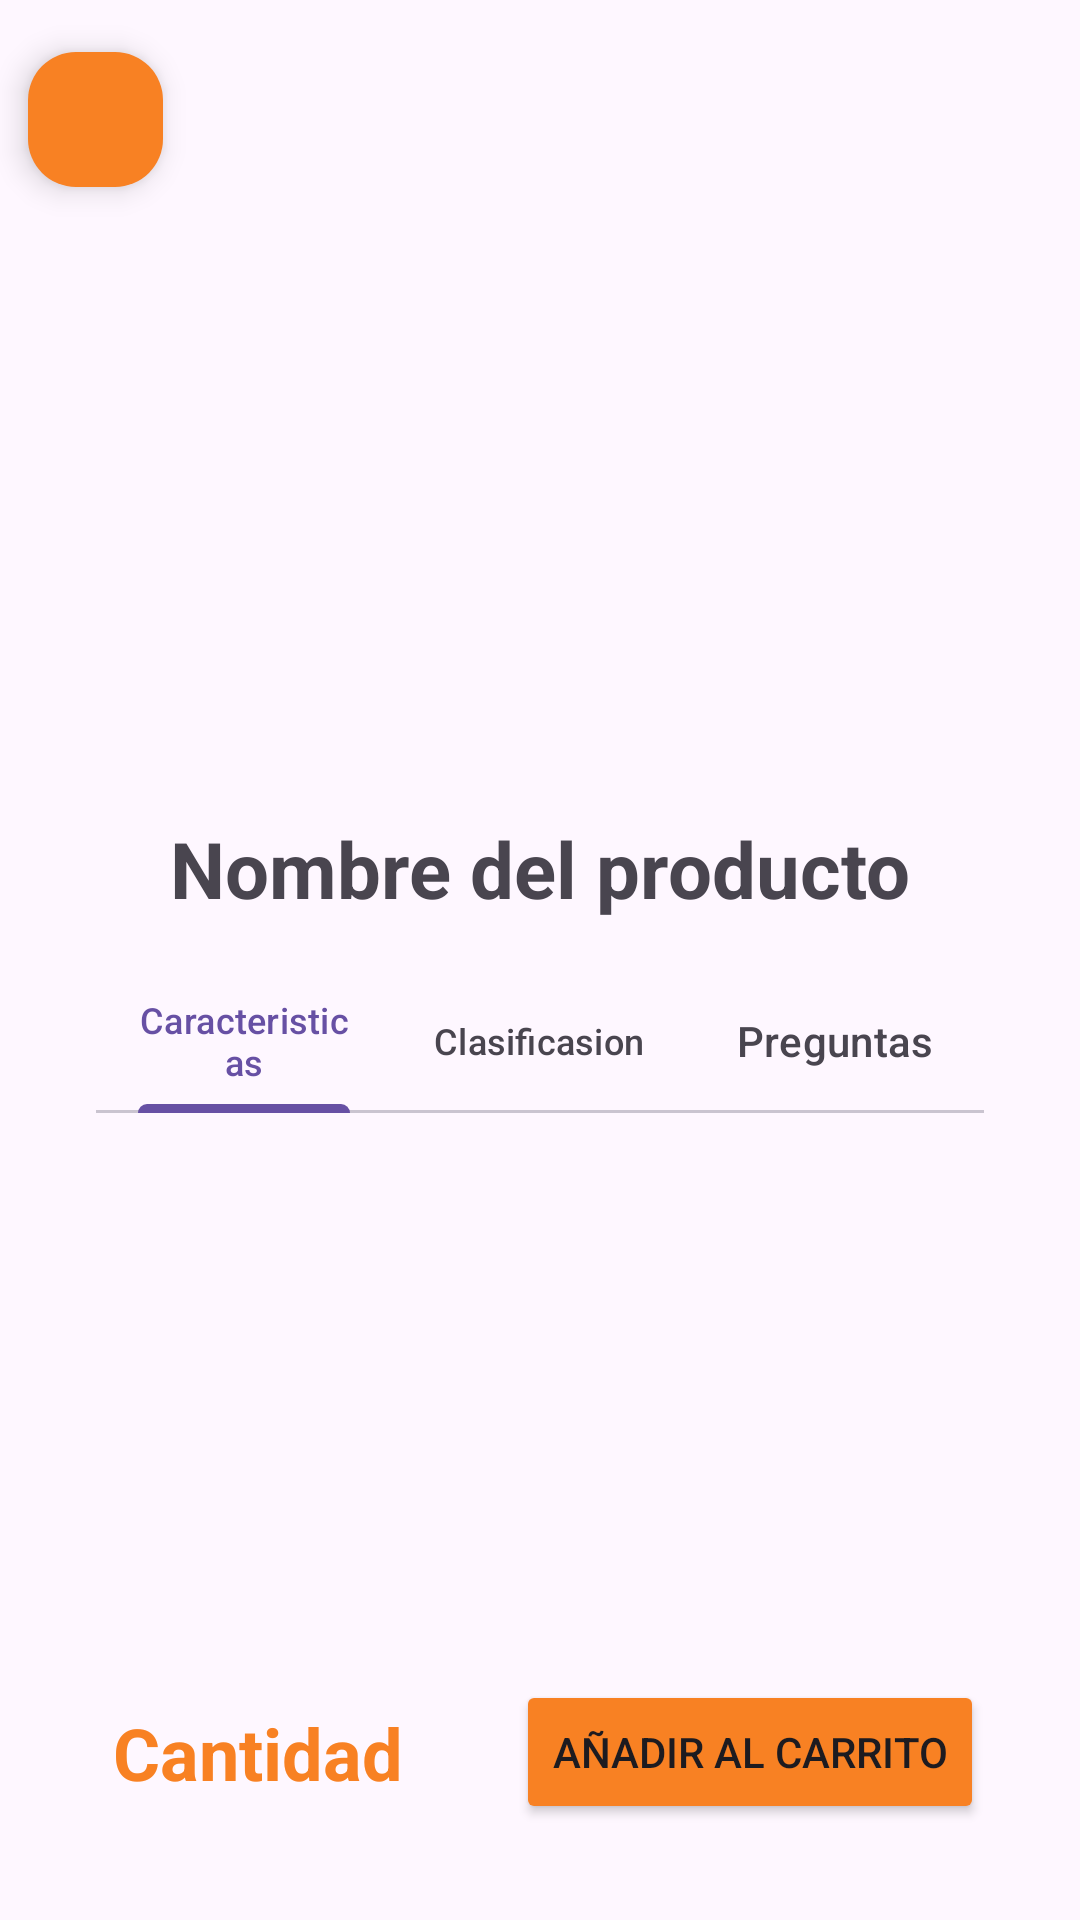

Reconstruct the res/layout file that produces this screen, plus the resources it refers to.
<!-- AndroidManifest.xml: application theme Theme.LibraryProject -->
<!-- res/layout/fragment_product_detail.xml -->
<?xml version="1.0" encoding="utf-8"?>
<androidx.constraintlayout.widget.ConstraintLayout xmlns:android="http://schemas.android.com/apk/res/android"
    xmlns:app="http://schemas.android.com/apk/res-auto"
    xmlns:tools="http://schemas.android.com/tools"
    android:layout_width="match_parent"
    android:layout_height="match_parent"
    app:circularflow_defaultRadius="@dimen/material_emphasis_medium"
    tools:context=".ui.view.product.ProductDetailFragment">

    <androidx.constraintlayout.widget.Guideline
        android:id="@+id/guideline2"
        android:layout_width="wrap_content"
        android:layout_height="wrap_content"
        android:orientation="horizontal"
        app:layout_constraintGuide_percent="0.4" />

    <com.google.android.material.floatingactionbutton.FloatingActionButton
        android:id="@+id/fabProductDetail"
        android:layout_width="wrap_content"
        android:layout_height="wrap_content"
        android:layout_marginStart="8dp"
        android:layout_marginTop="16dp"
        android:clickable="true"
        android:focusable="true"
        android:src="@drawable/arrow_left_icon"
        app:backgroundTint="@color/app_theme"
        app:fabCustomSize="45dp"
        app:layout_constraintStart_toStartOf="parent"
        app:layout_constraintTop_toTopOf="parent"
        app:tint="@color/app_theme_light">

    </com.google.android.material.floatingactionbutton.FloatingActionButton>

    <ImageView
        android:id="@+id/ivProductDetail"
        android:layout_width="0dp"
        android:layout_height="0dp"
        android:layout_marginStart="8dp"
        android:layout_marginTop="10dp"
        android:layout_marginEnd="60dp"
        app:layout_constraintBottom_toTopOf="@+id/guideline2"
        app:layout_constraintEnd_toEndOf="parent"
        app:layout_constraintStart_toEndOf="@+id/fabProductDetail"
        app:layout_constraintTop_toTopOf="parent"
        app:layout_constraintVertical_bias="0.0"
        tools:src="@tools:sample/avatars" />

    <com.google.android.material.card.MaterialCardView
        android:id="@+id/cardView"
        style="@style/product_detail_card_view"
        android:layout_width="wrap_content"
        android:layout_height="wrap_content"
        android:layout_marginTop="60dp"
        app:checkedIconTint="@color/app_theme"
        app:layout_constraintEnd_toEndOf="parent"
        app:layout_constraintHorizontal_bias="0.5"
        app:layout_constraintStart_toEndOf="@+id/cvProductFeature"
        app:layout_constraintTop_toTopOf="@+id/guideline2"/>

    <com.google.android.material.card.MaterialCardView
        android:id="@+id/cvProductFeature"
        style="product"
        android:layout_width="wrap_content"
        android:layout_height="wrap_content"
        android:layout_marginTop="60dp"
        app:layout_constraintEnd_toStartOf="@+id/cardView"
        app:layout_constraintHorizontal_bias="0.5"
        app:layout_constraintStart_toStartOf="parent"
        app:layout_constraintTop_toBottomOf="@+id/ivProductDetail"/>

    <TextView
        android:id="@+id/txtAmount"
        android:layout_width="wrap_content"
        android:layout_height="wrap_content"
        android:text="Cantidad"
        android:textColor="@color/app_theme"
        android:textSize="24sp"
        android:textStyle="bold"
        app:layout_constraintBottom_toBottomOf="@+id/btnAddToBasket"
        app:layout_constraintEnd_toStartOf="@+id/btnAddToBasket"
        app:layout_constraintStart_toStartOf="parent"
        app:layout_constraintTop_toTopOf="@+id/btnAddToBasket" />

    <Button
        android:id="@+id/btnAddToBasket"
        android:layout_width="wrap_content"
        android:layout_height="wrap_content"
        android:layout_marginEnd="32dp"
        android:layout_marginBottom="32dp"
        android:backgroundTint="@color/app_theme"
        android:text="Añadir al Carrito"
        app:cornerRadius="16dp"
        app:layout_constraintBottom_toBottomOf="parent"
        app:layout_constraintEnd_toEndOf="parent" />

    <TextView
        android:id="@+id/txtProductNameProductDetail"
        android:layout_width="wrap_content"
        android:layout_height="wrap_content"
        android:layout_marginTop="16dp"
        android:text="Nombre del producto"
        android:textSize="26sp"
        android:textStyle="bold"
        app:layout_constraintEnd_toEndOf="@+id/cardView"
        app:layout_constraintStart_toStartOf="@+id/cvProductFeature"
        app:layout_constraintTop_toBottomOf="@+id/ivProductDetail" />

    <com.google.android.material.tabs.TabLayout
        android:id="@+id/tabLayout"
        android:layout_width="0dp"
        android:layout_height="wrap_content"
        android:layout_marginStart="32dp"
        android:layout_marginTop="16dp"
        android:layout_marginEnd="32dp"
        app:layout_constraintEnd_toEndOf="parent"
        app:layout_constraintHorizontal_bias="0.0"
        app:layout_constraintStart_toStartOf="parent"
        app:layout_constraintTop_toBottomOf="@+id/txtProductNameProductDetail">

        <com.google.android.material.tabs.TabItem
            android:layout_width="wrap_content"
            android:layout_height="wrap_content"
            android:text="Caracteristicas" />

        <com.google.android.material.tabs.TabItem
            android:layout_width="wrap_content"
            android:layout_height="wrap_content"
            android:text="Clasificasion" />
        <com.google.android.material.tabs.TabItem
            android:layout_width="wrap_content"
            android:layout_height="wrap_content"
            android:text="Preguntas" />
    </com.google.android.material.tabs.TabLayout>

    <androidx.viewpager2.widget.ViewPager2
        android:id="@+id/viewPager"
        android:layout_width="0dp"
        android:layout_height="0dp"
        android:layout_marginBottom="8dp"
        app:layout_constraintBottom_toTopOf="@+id/btnAddToBasket"
        app:layout_constraintEnd_toEndOf="@+id/tabLayout"
        app:layout_constraintStart_toStartOf="@+id/tabLayout"
        app:layout_constraintTop_toBottomOf="@+id/tabLayout">

    </androidx.viewpager2.widget.ViewPager2>

</androidx.constraintlayout.widget.ConstraintLayout>
<!-- resources referenced by this layout -->
<resources>
  <color name="app_theme">#F88123</color>
  <color name="app_theme_light">#FFFFFF</color>
  <style name="product_detail_card_view" parent="">
  
          <item name="cornerFamily">rounded</item>
          <item name="cornerSizeTopRight">12dp</item>
          <item name="cornerSizeTopLeft">12dp</item>
          <item name="cornerSizeBottomRight">12dp</item>
          <item name="cornerSizeBottomLeft">12dp</item>
  
      </style>
  <style name="Theme.LibraryProject" parent="Base.Theme.LibraryProject" />
  <style name="Base.Theme.LibraryProject" parent="Theme.Material3.DayNight.NoActionBar">
          
          
          <item name="android:statusBarColor">@color/app_theme</item>
      </style>
</resources>
